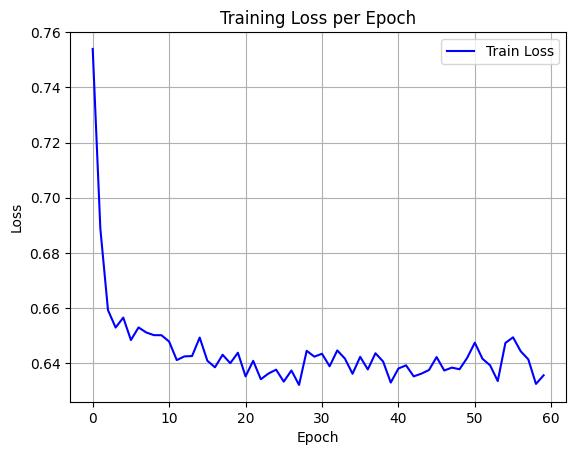

Values plotted in this chart, from the file beside it:
epoch, train_loss
0, 0.7539
1, 0.6888
2, 0.6593
3, 0.6529
4, 0.6566
5, 0.6484
6, 0.653
7, 0.6512
8, 0.6502
9, 0.6502
10, 0.6479
11, 0.6411
12, 0.6425
13, 0.6426
14, 0.6493
15, 0.6409
16, 0.6385
17, 0.6431
18, 0.64
19, 0.6438
20, 0.6352
21, 0.6409
22, 0.6342
23, 0.6363
24, 0.6377
25, 0.6333
26, 0.6374
27, 0.6321
28, 0.6445
29, 0.6424
30, 0.6434
31, 0.6389
32, 0.6446
33, 0.6417
34, 0.6362
35, 0.6423
36, 0.6378
37, 0.6436
38, 0.6406
39, 0.633
40, 0.6381
41, 0.6392
42, 0.6352
43, 0.6362
44, 0.6375
45, 0.6422
46, 0.6374
47, 0.6384
48, 0.6378
49, 0.6419
50, 0.6475
51, 0.6416
52, 0.6392
53, 0.6335
54, 0.6474
55, 0.6494
56, 0.6444
57, 0.6414
58, 0.6325
59, 0.6356
